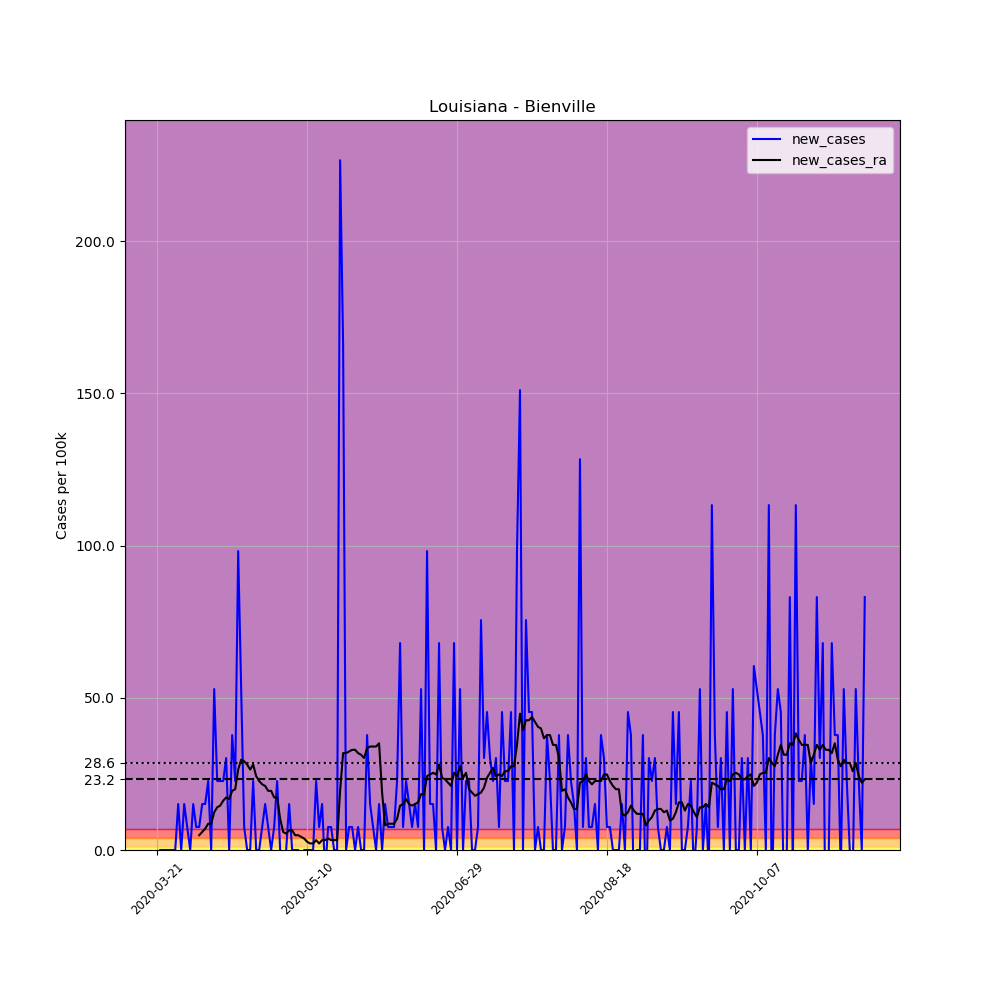

Values plotted in this chart, from the file beside it:
, date, county, state, fips, cases, deaths, COUNTY, STNAME, CTYNAME, POPESTIMATE2019, per_100k, new_cases, new_cases_ra
227101, 2020-03-21, Bienville, Louisiana, 22013, 1, 0, 13, Louisiana, Bienville, 13241, 7.552, , 
227102, 2020-03-22, Bienville, Louisiana, 22013, 1, 0, 13, Louisiana, Bienville, 13241, 7.552, 0.0, 
227103, 2020-03-23, Bienville, Louisiana, 22013, 1, 0, 13, Louisiana, Bienville, 13241, 7.552, 0.0, 
227104, 2020-03-24, Bienville, Louisiana, 22013, 1, 0, 13, Louisiana, Bienville, 13241, 7.552, 0.0, 
227105, 2020-03-25, Bienville, Louisiana, 22013, 1, 1, 13, Louisiana, Bienville, 13241, 7.552, 0.0, 
227106, 2020-03-26, Bienville, Louisiana, 22013, 1, 1, 13, Louisiana, Bienville, 13241, 7.552, 0.0, 
227107, 2020-03-27, Bienville, Louisiana, 22013, 1, 1, 13, Louisiana, Bienville, 13241, 7.552, 0.0, 
227108, 2020-03-28, Bienville, Louisiana, 22013, 3, 1, 13, Louisiana, Bienville, 13241, 22.66, 15.1, 
227109, 2020-03-29, Bienville, Louisiana, 22013, 3, 1, 13, Louisiana, Bienville, 13241, 22.66, 0.0, 
227110, 2020-03-30, Bienville, Louisiana, 22013, 5, 1, 13, Louisiana, Bienville, 13241, 37.76, 15.1, 
227111, 2020-03-31, Bienville, Louisiana, 22013, 6, 1, 13, Louisiana, Bienville, 13241, 45.31, 7.552, 
227112, 2020-04-01, Bienville, Louisiana, 22013, 6, 1, 13, Louisiana, Bienville, 13241, 45.31, 0.0, 
227113, 2020-04-02, Bienville, Louisiana, 22013, 8, 1, 13, Louisiana, Bienville, 13241, 60.42, 15.1, 
227114, 2020-04-03, Bienville, Louisiana, 22013, 9, 1, 13, Louisiana, Bienville, 13241, 67.97, 7.552, 
227115, 2020-04-04, Bienville, Louisiana, 22013, 10, 1, 13, Louisiana, Bienville, 13241, 75.52, 7.552, 4.855
227116, 2020-04-05, Bienville, Louisiana, 22013, 12, 1, 13, Louisiana, Bienville, 13241, 90.63, 15.1, 5.934
227117, 2020-04-06, Bienville, Louisiana, 22013, 14, 1, 13, Louisiana, Bienville, 13241, 105.7, 15.1, 7.013
227118, 2020-04-07, Bienville, Louisiana, 22013, 17, 1, 13, Louisiana, Bienville, 13241, 128.4, 22.66, 8.631
227119, 2020-04-08, Bienville, Louisiana, 22013, 17, 1, 13, Louisiana, Bienville, 13241, 128.4, 0.0, 8.631
227120, 2020-04-09, Bienville, Louisiana, 22013, 24, 1, 13, Louisiana, Bienville, 13241, 181.3, 52.87, 12.41
227121, 2020-04-10, Bienville, Louisiana, 22013, 27, 1, 13, Louisiana, Bienville, 13241, 203.9, 22.66, 14.03
227122, 2020-04-11, Bienville, Louisiana, 22013, 30, 1, 13, Louisiana, Bienville, 13241, 226.6, 22.66, 14.57
227123, 2020-04-12, Bienville, Louisiana, 22013, 33, 1, 13, Louisiana, Bienville, 13241, 249.2, 22.66, 16.18
227124, 2020-04-13, Bienville, Louisiana, 22013, 37, 2, 13, Louisiana, Bienville, 13241, 279.4, 30.21, 17.26
227125, 2020-04-14, Bienville, Louisiana, 22013, 37, 6, 13, Louisiana, Bienville, 13241, 279.4, 0.0, 16.72
227126, 2020-04-15, Bienville, Louisiana, 22013, 42, 7, 13, Louisiana, Bienville, 13241, 317.2, 37.76, 19.42
227127, 2020-04-16, Bienville, Louisiana, 22013, 45, 8, 13, Louisiana, Bienville, 13241, 339.9, 22.66, 19.96
227128, 2020-04-17, Bienville, Louisiana, 22013, 58, 9, 13, Louisiana, Bienville, 13241, 438, 98.18, 26.43
227129, 2020-04-18, Bienville, Louisiana, 22013, 65, 9, 13, Louisiana, Bienville, 13241, 490.9, 52.87, 29.67
227130, 2020-04-19, Bienville, Louisiana, 22013, 66, 9, 13, Louisiana, Bienville, 13241, 498.5, 7.552, 29.13
227131, 2020-04-20, Bienville, Louisiana, 22013, 66, 9, 13, Louisiana, Bienville, 13241, 498.5, 0.0, 28.05
227132, 2020-04-21, Bienville, Louisiana, 22013, 66, 9, 13, Louisiana, Bienville, 13241, 498.5, 0.0, 26.43
227133, 2020-04-22, Bienville, Louisiana, 22013, 69, 9, 13, Louisiana, Bienville, 13241, 521.1, 22.66, 28.05
227134, 2020-04-23, Bienville, Louisiana, 22013, 69, 12, 13, Louisiana, Bienville, 13241, 521.1, 0.0, 24.28
227135, 2020-04-24, Bienville, Louisiana, 22013, 69, 13, 13, Louisiana, Bienville, 13241, 521.1, 0.0, 22.66
227136, 2020-04-25, Bienville, Louisiana, 22013, 70, 13, 13, Louisiana, Bienville, 13241, 528.7, 7.552, 21.58
227137, 2020-04-26, Bienville, Louisiana, 22013, 72, 13, 13, Louisiana, Bienville, 13241, 543.8, 15.1, 21.04
227138, 2020-04-27, Bienville, Louisiana, 22013, 73, 13, 13, Louisiana, Bienville, 13241, 551.3, 7.552, 19.42
227139, 2020-04-28, Bienville, Louisiana, 22013, 73, 13, 13, Louisiana, Bienville, 13241, 551.3, 0.0, 19.42
227140, 2020-04-29, Bienville, Louisiana, 22013, 74, 13, 13, Louisiana, Bienville, 13241, 558.9, 7.552, 17.26
227141, 2020-04-30, Bienville, Louisiana, 22013, 77, 13, 13, Louisiana, Bienville, 13241, 581.5, 22.66, 17.26
227142, 2020-05-01, Bienville, Louisiana, 22013, 77, 13, 13, Louisiana, Bienville, 13241, 581.5, 0.0, 10.25
227143, 2020-05-02, Bienville, Louisiana, 22013, 76, 13, 13, Louisiana, Bienville, 13241, 574, -7.552, 5.934
227144, 2020-05-03, Bienville, Louisiana, 22013, 76, 13, 13, Louisiana, Bienville, 13241, 574, 0.0, 5.394
227145, 2020-05-04, Bienville, Louisiana, 22013, 78, 13, 13, Louisiana, Bienville, 13241, 589.1, 15.1, 6.473
227146, 2020-05-05, Bienville, Louisiana, 22013, 78, 14, 13, Louisiana, Bienville, 13241, 589.1, 0.0, 6.473
227147, 2020-05-06, Bienville, Louisiana, 22013, 78, 15, 13, Louisiana, Bienville, 13241, 589.1, 0.0, 4.855
227148, 2020-05-07, Bienville, Louisiana, 22013, 78, 16, 13, Louisiana, Bienville, 13241, 589.1, 0.0, 4.855
227149, 2020-05-08, Bienville, Louisiana, 22013, 77, 17, 13, Louisiana, Bienville, 13241, 581.5, -7.552, 4.316
227150, 2020-05-09, Bienville, Louisiana, 22013, 77, 18, 13, Louisiana, Bienville, 13241, 581.5, 0.0, 3.776
227151, 2020-05-10, Bienville, Louisiana, 22013, 77, 18, 13, Louisiana, Bienville, 13241, 581.5, 0.0, 2.697
227152, 2020-05-11, Bienville, Louisiana, 22013, 77, 20, 13, Louisiana, Bienville, 13241, 581.5, 0.0, 2.158
227153, 2020-05-12, Bienville, Louisiana, 22013, 77, 20, 13, Louisiana, Bienville, 13241, 581.5, 0.0, 2.158
227154, 2020-05-13, Bienville, Louisiana, 22013, 80, 20, 13, Louisiana, Bienville, 13241, 604.2, 22.66, 3.237
227155, 2020-05-14, Bienville, Louisiana, 22013, 81, 20, 13, Louisiana, Bienville, 13241, 611.7, 7.552, 2.158
227156, 2020-05-15, Bienville, Louisiana, 22013, 83, 20, 13, Louisiana, Bienville, 13241, 626.8, 15.1, 3.237
227157, 2020-05-16, Bienville, Louisiana, 22013, 82, 20, 13, Louisiana, Bienville, 13241, 619.3, -7.552, 3.237
227158, 2020-05-17, Bienville, Louisiana, 22013, 83, 20, 13, Louisiana, Bienville, 13241, 626.8, 7.552, 3.776
227159, 2020-05-18, Bienville, Louisiana, 22013, 84, 20, 13, Louisiana, Bienville, 13241, 634.4, 7.552, 3.237
227160, 2020-05-19, Bienville, Louisiana, 22013, 84, 20, 13, Louisiana, Bienville, 13241, 634.4, 0.0, 3.237
... 177 more rows
